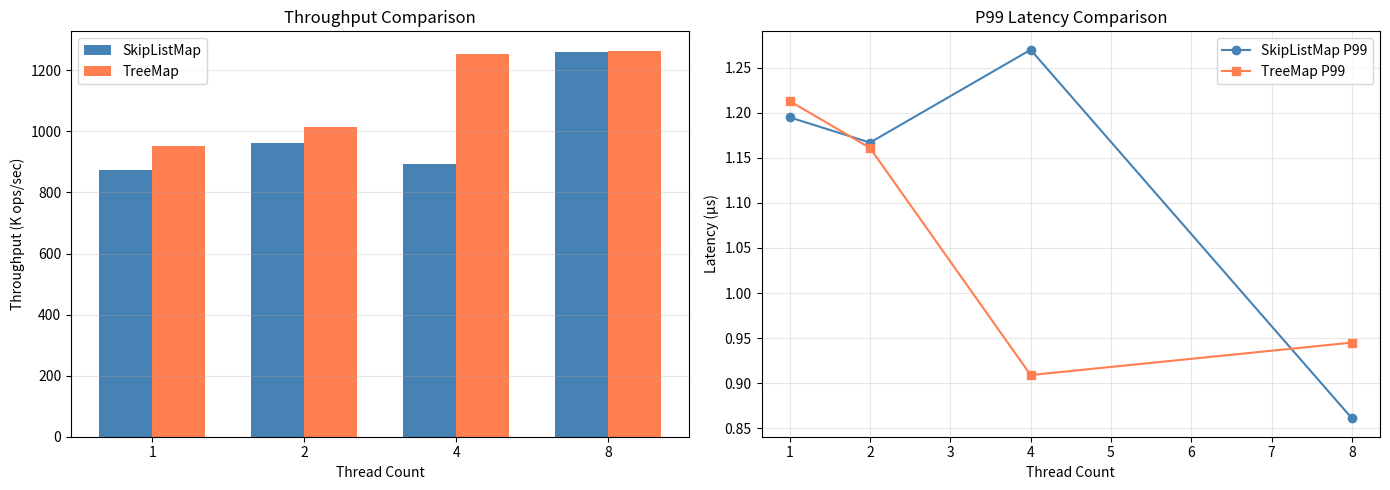
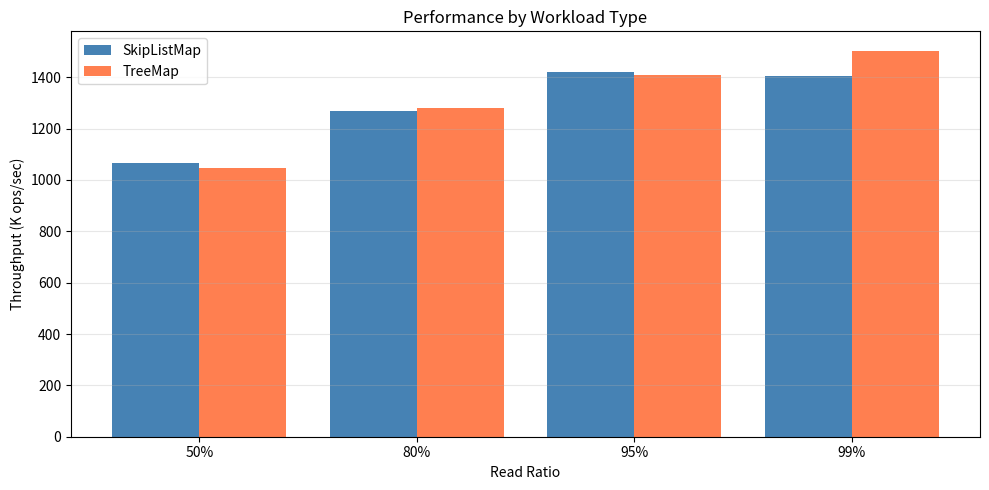
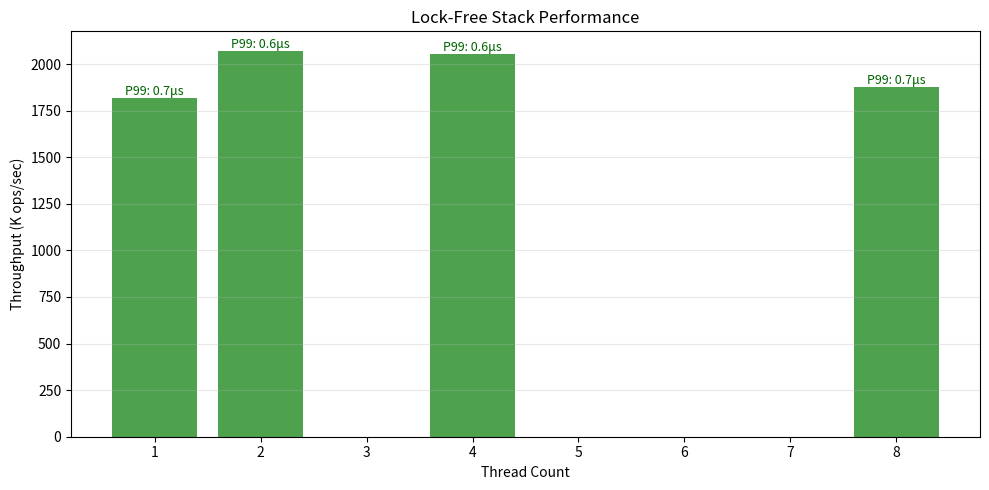

Python code for these plots, in order:
import time
import random
import threading
from concurrent.futures import ThreadPoolExecutor
from dataclasses import dataclass
from typing import Dict, List, Callable
import matplotlib.pyplot as plt
import numpy as np

# Try to import real library, fall back to simulation
try:
    from concurrent_collections import SkipListMap, TreeMap, LockFreeStack
    from concurrent_collections.profilers import SkipListProfiler, BSTProfiler, StackProfiler
    SIMULATION_MODE = False
    print("Using concurrent_collections library")
except ImportError:
    SIMULATION_MODE = True
    print("Library not installed - running in simulation mode")

# Simulation classes for demonstration
if SIMULATION_MODE:
    @dataclass
    class SimulatedStats:
        total_inserts: int = 0
        total_deletes: int = 0
        total_searches: int = 0
        cas_failure_rate: float = 0.0
        insert_latency_p50: float = 0.0
        insert_latency_p99: float = 0.0
        search_latency_p50: float = 0.0
        search_latency_p99: float = 0.0
    
    class SimulatedMap(dict):
        def __init__(self, name="SimulatedMap"):
            super().__init__()
            self.name = name
            self._lock = threading.Lock()
        
        def put(self, key, value):
            with self._lock:
                self[key] = value
        
        def pop(self, key, default=None):
            with self._lock:
                return super().pop(key, default)
    
    class SimulatedStack:
        def __init__(self):
            self._items = []
            self._lock = threading.Lock()
        
        def push(self, item):
            with self._lock:
                self._items.append(item)
        
        def pop(self):
            with self._lock:
                return self._items.pop() if self._items else None
    
    SkipListMap = lambda: SimulatedMap("SkipListMap")
    TreeMap = lambda: SimulatedMap("TreeMap")
    LockFreeStack = SimulatedStack

@dataclass
class BenchmarkResult:
    name: str
    threads: int
    ops_per_sec: float
    latency_p50_us: float
    latency_p99_us: float
    total_ops: int
    duration_sec: float

def benchmark_map(map_factory: Callable, name: str, threads: int,
                  ops_per_thread: int = 10000,
                  read_ratio: float = 0.8) -> BenchmarkResult:
    """Benchmark a map implementation."""
    m = map_factory()
    latencies = []
    total_ops = [0]
    
    # Pre-populate
    for i in range(1000):
        m.put(i, i)
    
    def worker():
        local_latencies = []
        for _ in range(ops_per_thread):
            key = random.randint(0, 2000)
            start = time.perf_counter_ns()
            
            if random.random() < read_ratio:
                _ = m.get(key)
            elif random.random() < 0.5:
                m.put(key, key)
            else:
                m.pop(key, None)
            
            elapsed = (time.perf_counter_ns() - start) / 1000
            local_latencies.append(elapsed)
        
        with threading.Lock():
            latencies.extend(local_latencies)
            total_ops[0] += ops_per_thread
    
    start_time = time.time()
    with ThreadPoolExecutor(max_workers=threads) as executor:
        futures = [executor.submit(worker) for _ in range(threads)]
        for f in futures:
            f.result()
    duration = time.time() - start_time
    
    sorted_lat = sorted(latencies)
    n = len(sorted_lat)
    
    return BenchmarkResult(
        name=name,
        threads=threads,
        ops_per_sec=total_ops[0] / duration,
        latency_p50_us=sorted_lat[int(n * 0.50)] if n > 0 else 0,
        latency_p99_us=sorted_lat[min(int(n * 0.99), n-1)] if n > 0 else 0,
        total_ops=total_ops[0],
        duration_sec=duration
    )

# Compare Skip List and BST across thread counts
thread_counts = [1, 2, 4, 8]
skiplist_results = []
tree_results = []

print("Running benchmarks...")
for t in thread_counts:
    print(f"  {t} threads...")
    skiplist_results.append(benchmark_map(SkipListMap, "SkipListMap", t))
    tree_results.append(benchmark_map(TreeMap, "TreeMap", t))

print("Done!")

# Throughput comparison
fig, axes = plt.subplots(1, 2, figsize=(14, 5))

# Throughput
ax1 = axes[0]
x = np.arange(len(thread_counts))
width = 0.35

skiplist_throughput = [r.ops_per_sec / 1000 for r in skiplist_results]
tree_throughput = [r.ops_per_sec / 1000 for r in tree_results]

bars1 = ax1.bar(x - width/2, skiplist_throughput, width, label='SkipListMap', color='steelblue')
bars2 = ax1.bar(x + width/2, tree_throughput, width, label='TreeMap', color='coral')

ax1.set_xlabel('Thread Count')
ax1.set_ylabel('Throughput (K ops/sec)')
ax1.set_title('Throughput Comparison')
ax1.set_xticks(x)
ax1.set_xticklabels(thread_counts)
ax1.legend()
ax1.grid(axis='y', alpha=0.3)

# Latency
ax2 = axes[1]
skiplist_p99 = [r.latency_p99_us for r in skiplist_results]
tree_p99 = [r.latency_p99_us for r in tree_results]

ax2.plot(thread_counts, skiplist_p99, 'o-', label='SkipListMap P99', color='steelblue')
ax2.plot(thread_counts, tree_p99, 's-', label='TreeMap P99', color='coral')

ax2.set_xlabel('Thread Count')
ax2.set_ylabel('Latency (μs)')
ax2.set_title('P99 Latency Comparison')
ax2.legend()
ax2.grid(alpha=0.3)

plt.tight_layout()
plt.show()

# Test different read/write ratios
read_ratios = [0.5, 0.8, 0.95, 0.99]
skiplist_by_ratio = []
tree_by_ratio = []

print("Testing workload ratios (4 threads)...")
for ratio in read_ratios:
    print(f"  {int(ratio*100)}% reads...")
    skiplist_by_ratio.append(benchmark_map(SkipListMap, "SkipList", 4, read_ratio=ratio))
    tree_by_ratio.append(benchmark_map(TreeMap, "Tree", 4, read_ratio=ratio))

fig, ax = plt.subplots(figsize=(10, 5))

x = [f"{int(r*100)}%" for r in read_ratios]
skiplist_tp = [r.ops_per_sec / 1000 for r in skiplist_by_ratio]
tree_tp = [r.ops_per_sec / 1000 for r in tree_by_ratio]

x_pos = np.arange(len(read_ratios))
ax.bar(x_pos - 0.2, skiplist_tp, 0.4, label='SkipListMap', color='steelblue')
ax.bar(x_pos + 0.2, tree_tp, 0.4, label='TreeMap', color='coral')

ax.set_xlabel('Read Ratio')
ax.set_ylabel('Throughput (K ops/sec)')
ax.set_title('Performance by Workload Type')
ax.set_xticks(x_pos)
ax.set_xticklabels(x)
ax.legend()
ax.grid(axis='y', alpha=0.3)

plt.tight_layout()
plt.show()

def benchmark_stack(stack_factory: Callable, name: str, threads: int,
                    ops_per_thread: int = 10000) -> BenchmarkResult:
    """Benchmark a stack implementation."""
    stack = stack_factory()
    latencies = []
    total_ops = [0]
    
    def worker():
        local_latencies = []
        for i in range(ops_per_thread):
            start = time.perf_counter_ns()
            
            if i % 2 == 0:
                stack.push(i)
            else:
                stack.pop()
            
            elapsed = (time.perf_counter_ns() - start) / 1000
            local_latencies.append(elapsed)
        
        with threading.Lock():
            latencies.extend(local_latencies)
            total_ops[0] += ops_per_thread
    
    start_time = time.time()
    with ThreadPoolExecutor(max_workers=threads) as executor:
        futures = [executor.submit(worker) for _ in range(threads)]
        for f in futures:
            f.result()
    duration = time.time() - start_time
    
    sorted_lat = sorted(latencies)
    n = len(sorted_lat)
    
    return BenchmarkResult(
        name=name,
        threads=threads,
        ops_per_sec=total_ops[0] / duration,
        latency_p50_us=sorted_lat[int(n * 0.50)] if n > 0 else 0,
        latency_p99_us=sorted_lat[min(int(n * 0.99), n-1)] if n > 0 else 0,
        total_ops=total_ops[0],
        duration_sec=duration
    )

# Benchmark stack
stack_results = []
print("Benchmarking stack...")
for t in thread_counts:
    print(f"  {t} threads...")
    stack_results.append(benchmark_stack(LockFreeStack, "LockFreeStack", t))

fig, ax = plt.subplots(figsize=(10, 5))

stack_tp = [r.ops_per_sec / 1000 for r in stack_results]

ax.bar(thread_counts, stack_tp, color='forestgreen', alpha=0.8)
ax.set_xlabel('Thread Count')
ax.set_ylabel('Throughput (K ops/sec)')
ax.set_title('Lock-Free Stack Performance')
ax.grid(axis='y', alpha=0.3)

# Annotate with P99 latency
for i, (t, r) in enumerate(zip(thread_counts, stack_results)):
    ax.annotate(f'P99: {r.latency_p99_us:.1f}μs',
                xy=(t, stack_tp[i]), ha='center', va='bottom',
                fontsize=9, color='darkgreen')

plt.tight_layout()
plt.show()

def generate_recommendations(skiplist_results, tree_results, stack_results):
    """Generate data structure recommendations based on benchmark results."""
    recommendations = []
    
    # Compare at highest thread count
    sl = skiplist_results[-1]
    tr = tree_results[-1]
    st = stack_results[-1]
    
    # Ordered map recommendation
    if sl.ops_per_sec > tr.ops_per_sec * 1.1:
        recommendations.append({
            'category': 'Ordered Map',
            'recommendation': 'SkipListMap',
            'reason': f'{sl.ops_per_sec/tr.ops_per_sec:.1f}x faster at {sl.threads} threads'
        })
    elif tr.ops_per_sec > sl.ops_per_sec * 1.1:
        recommendations.append({
            'category': 'Ordered Map',
            'recommendation': 'TreeMap',
            'reason': f'{tr.ops_per_sec/sl.ops_per_sec:.1f}x faster at {tr.threads} threads'
        })
    else:
        recommendations.append({
            'category': 'Ordered Map',
            'recommendation': 'Either (similar performance)',
            'reason': 'Choose based on range query needs (SkipList better for ranges)'
        })
    
    # Latency analysis
    if sl.latency_p99_us < tr.latency_p99_us:
        recommendations.append({
            'category': 'Latency-Sensitive',
            'recommendation': 'SkipListMap',
            'reason': f'P99 latency {sl.latency_p99_us:.1f}μs vs {tr.latency_p99_us:.1f}μs'
        })
    
    return recommendations

recommendations = generate_recommendations(skiplist_results, tree_results, stack_results)

print("\n" + "="*60)
print("RECOMMENDATIONS")
print("="*60)
for rec in recommendations:
    print(f"\n{rec['category']}:")
    print(f"  Recommended: {rec['recommendation']}")
    print(f"  Reason: {rec['reason']}")

print("\nBenchmark Summary")
print("="*80)
print(f"{'Data Structure':<20} {'Threads':>8} {'Throughput':>15} {'P50 (μs)':>12} {'P99 (μs)':>12}")
print("-"*80)

for r in skiplist_results:
    print(f"{r.name:<20} {r.threads:>8} {r.ops_per_sec/1000:>12.1f} K/s {r.latency_p50_us:>12.2f} {r.latency_p99_us:>12.2f}")

print()
for r in tree_results:
    print(f"{r.name:<20} {r.threads:>8} {r.ops_per_sec/1000:>12.1f} K/s {r.latency_p50_us:>12.2f} {r.latency_p99_us:>12.2f}")

print()
for r in stack_results:
    print(f"{r.name:<20} {r.threads:>8} {r.ops_per_sec/1000:>12.1f} K/s {r.latency_p50_us:>12.2f} {r.latency_p99_us:>12.2f}")